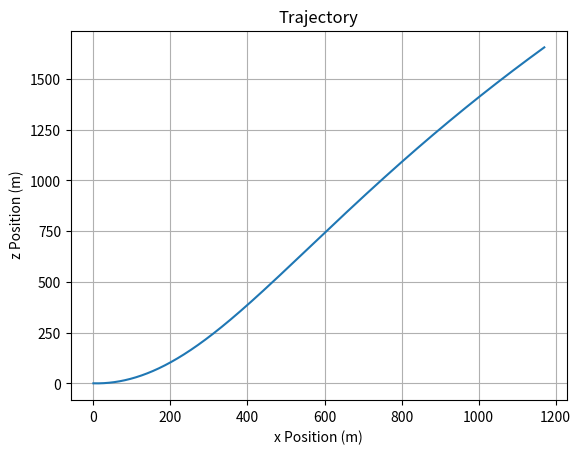
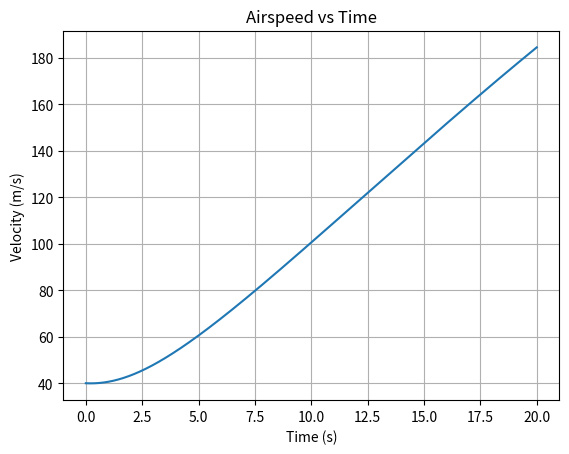

Generate these figures, in order, with matplotlib:
import numpy as np
from scipy.integrate import solve_ivp
import matplotlib.pyplot as plt


class Aircraft:
    def __init__(self, m_total, I_y, rho, S, R, omega, cl, cx, cx_prime, cm, static_condition, h, b, initial_conditions):
        self.m=m_total
        self.I_y=I_y
        self.S=S
        self.R=R
        self.rho=rho
        self.omega=omega
        self.cl=cl
        self.cx=cx
        self.cx_prime=cx_prime
        self.cm=cm
        self.static=static_condition
        self.h=h
        self.b=b
        self.AR=b**2/S
        self.ic=initial_conditions

    def aircraft_dynamics(self, t, x):
        """
        x = [u, w, q, theta] state vector
        params = dictionary of aircraft parameters
        """
        u, w, q, theta, xe, ze = x

        # Kinematics
        alpha = np.arctan2(w, u)
        V = np.sqrt(u**2 + w**2)
        Q = 0.5 * self.rho * V**2

        # Transform velocities to earth frame
        u_e = u * np.cos(theta) + w * np.sin(theta)
        w_e = w * np.cos(theta) - u * np.sin(theta)
        gamma = np.arctan2(-w_e, u_e)

        #Forces
        # Thrust / drag
        if self.static:
            T_D = -Q * self.S * self.cx
        elif ze==0: #if at takeoff, consider phi component on induced drag
            phi=(16*self.h/self.b)**2/(1+(16*self.h/self.b)**2)
            T_D=-0.5 * self.rho * (self.omega * self.R**2) * (self.cx_prime)+phi*self.cl**2/(np.pi*self.AR)
        else:
            T_D = -0.5 * self.rho * (self.omega * self.R**2) * self.cx_prime

        #Lift
        L=Q*self.S*self.cl

        #Rolling resistance at takeoff
        if ze==0:
            W=self.m*9.81
            mu_r=0.02 #coefficent of friction
            R=mu_r*(W-L) #eventually this will decrease to 0

        # Forces in body frame
        if ze==0:
            X = T_D * np.cos(alpha) + L * np.sin(alpha)-R
        else:
            X = T_D * np.cos(alpha) + L * np.sin(alpha)
        Z = T_D * np.sin(alpha) - L * np.cos(alpha)

        #Moment
        M=Q*self.S*(self.cm-.5*q) #added damping term, will go away in real model


        # Equations of motion
        u_dot = (1/self.m) * X - 9.81 * np.sin(theta)
        w_dot = (1/self.m) * Z + 9.81 * np.cos(theta) + u * q
        q_dot = 1/self.I_y * M
        theta_dot = q
        x_dot = u_e
        z_dot = w_e

        return [u_dot, w_dot, q_dot, theta_dot, x_dot, z_dot]
    def takeoff_event(self, t, x):
        u, w =x[0], x[1]
        V=np.sqrt(u**2+w**2)
        Q=0.5*self.rho*V**2
        L=Q*self.cl*self.S
        W=self.m*9.81
        return L-W

Aircraft.takeoff_event.terminal=False # doesn't stop integrating with ivp once takeoff occurs but records when event happens
Aircraft.takeoff_event.direction=1 #ensures that crossing goes from L-W<0 to L-W>0 to find zero

# Initial state
# Example initial conditions
u0 = 40       # forward velocity in m/s
w0 = 0        # vertical velocity in m/s
q0 = 0        # pitch rate in rad/s
theta0 = 0.05    # pitch angle in rad
x_e0 = 0      # initial x-position in meters
z_e0 = 0  # initial altitude in meters
x0 = [u0, w0, q0, theta0, x_e0, z_e0]


#Create new versions of aircraft

plane_1=Aircraft(
    m_total=5670,
    I_y=500,
    rho=1.225,
    S=10,
    R=2,
    omega=100, #propeller rotation rate
    cl=0.3,
    cx=0.3, #eventually cx either gets split into compoents or becomes a function  or a function of cl, dt, q_bar, df, Re, Ma
    cx_prime=0.2,
    cm=0,
    static_condition=False,
    h=5.5,
    b=19.8,
    initial_conditions=x0)

#Intergate for 20 seconds
t_span = (0, 20)
t_eval = np.linspace(0, 20, 1000)

sol = solve_ivp(plane_1.aircraft_dynamics, t_span, plane_1.ic, t_eval=t_eval, events=plane_1.takeoff_event)

# sol.y[i] gives time series of ith state

#RESULTS
#x takeoff and at what time
if sol.t_events[0].size > 0:
    t_to = sol.t_events[0][0]
    x_to = sol.y_events[0][0][4]

    print(f"Takeoff time: {t_to:.3f} s")
    print(f"Takeoff distance: {x_to:.2f} m")

else:
    print("Aircraft did not lift off.")

# --- Plot results ---
# Positions

plt.plot(sol.y[4], sol.y[5])
plt.xlabel('x Position (m)')
plt.ylabel(' z Position (m)')
plt.title('Trajectory')
plt.grid(True)
plt.show()

# Velocities
u=sol.y[0]
w=sol.y[1]
v=np.sqrt(u**2+w**2)

plt.plot(sol.t, v)
plt.xlabel('Time (s)')
plt.ylabel('Velocity (m/s)')
plt.title('Airspeed vs Time')
plt.grid(True)
plt.show()
